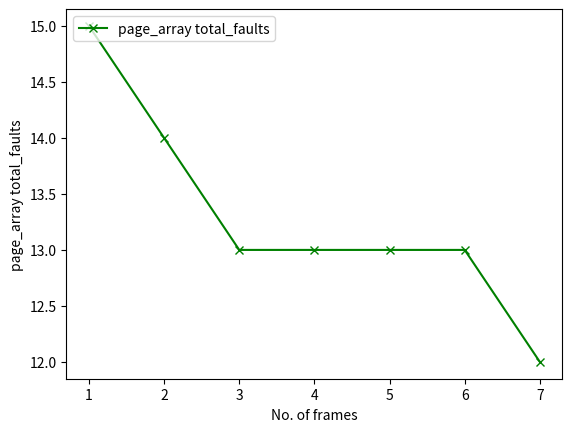

Generate this figure with matplotlib:
import matplotlib.pyplot as matlab_plot
import functools
import random
page_fault,frame_number = [],[]
page_array,frame_list,time_array=[],[],[]
def LRU_pageReplacement (length):
    minimum=time_array[0]
    place=0
    for x in range(0,length):
        if(time_array[x]<minimum):
            minimum=time_array[x]
            place=x
    return place
cr=0
total_faults=0
print("pages")
page_array = [20, 13, 9, 14, 12, 17, 5, 2, 16, 7, 14, 7, 8, 7, 13]
length = 15
print(page_array)
for g in range(1,8):
	print("Frames")
	print(g)
	frame_list = []
	total_faults = 0
	h = g
	for x in range(1,h+1):
	    frame_list.append(-1)
	print(page_array)
	for x in range(0,length):
	    check=0
	    check_2=0
	    for y in range(0,h):
	        if(frame_list[y] == page_array[x]):
	            cr = cr+1
	            time_array.append(cr)
	            check=1
	            check_2=1
	            break
	    if ( check== 0 ):
	        for y in range(0,h):
	            if(frame_list[y] == -1):
	                cr = cr+1
	                total_faults=total_faults+1
	                frame_list[y]=page_array[x]
	                time_array.append(cr)
	                check_2=1
	                break
	    if (check_2 == 0):
	        place=LRU_pageReplacement(h)
	        cr = cr+1
	        total_faults=total_faults+1
	        frame_list[place]=page_array[x]
	        time_array[place]=cr
	    print(frame_list)
	print("total page_array total_faults "),
	print(total_faults)
	page_fault.append(total_faults)
	frame_number.append(g)
matlab_plot.plot(frame_number[0:],page_fault[0:],marker='x',color='green',label='page_array total_faults')
matlab_plot.legend(loc='upper left')
matlab_plot.xlabel('No. of frames')
matlab_plot.ylabel('page_array total_faults')
matlab_plot.xticks(frame_number[0:],frame_number[0:])
matlab_plot.style.use('ggplot')
matlab_plot.show()